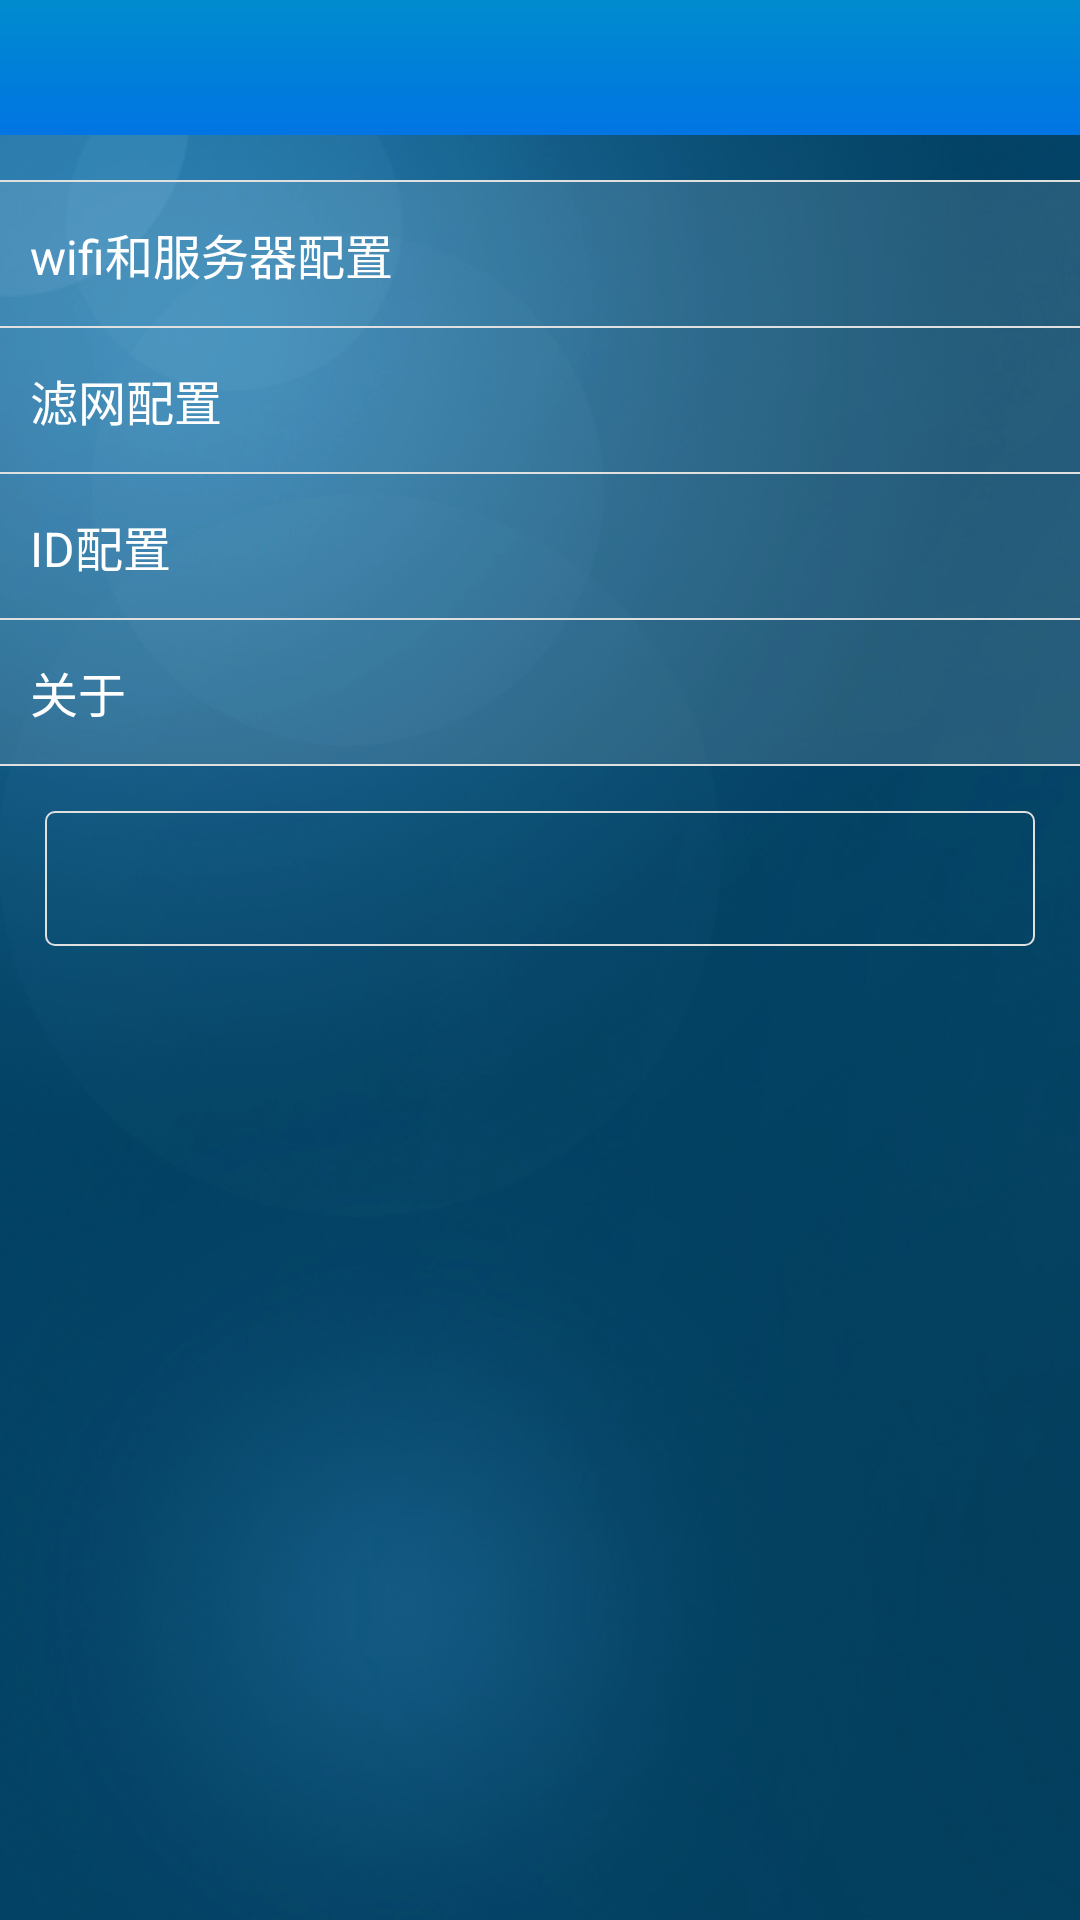

Here is an Android app screen rendered from its layout file. Give the layout XML and the strings, colors and styles it references.
<!-- AndroidManifest.xml: application theme ThemeActivity -->
<!-- res/layout/activity_more.xml -->
<LinearLayout xmlns:android="http://schemas.android.com/apk/res/android"
	xmlns:tools="http://schemas.android.com/tools"
	android:layout_width="fill_parent"
	android:layout_height="fill_parent"
	android:background="@drawable/main_bg"
	android:orientation="vertical" >
	<include layout="@layout/title_with_back_btn_wrap" />
	<View
		android:layout_width="fill_parent"
		android:layout_height="0.7dp"
		android:layout_marginTop="15dp"
		android:background="#e0e0e0" />
	<RelativeLayout
		android:id="@+id/rl_config"
		android:layout_width="fill_parent"
		android:layout_height="48dp"
		android:background="@drawable/tongyong_button_bg"
		android:clickable="true"
		android:paddingLeft="10dp"
		android:paddingRight="10dp" >
		<TextView
			android:layout_width="wrap_content"
			android:layout_height="fill_parent"
			android:gravity="center_vertical"
			android:text="wifi和服务器配置"
			android:textColor="@color/white"
			android:textSize="@dimen/size_2" />
		<ImageView
			android:layout_width="wrap_content"
			android:layout_height="wrap_content"
			android:layout_alignParentRight="true"
			android:layout_centerVertical="true"
			android:contentDescription="@null"
			android:duplicateParentState="true"
			android:src="@drawable/tongyong_jiantou_down" />
	</RelativeLayout>
	<View
		android:layout_width="fill_parent"
		android:layout_height="0.7dp"
		android:background="#e0e0e0" />
	<RelativeLayout
		android:id="@+id/rl_strainer_config"
		android:layout_width="fill_parent"
		android:layout_height="48dp"
		android:background="@drawable/tongyong_button_bg"
		android:clickable="true"
		android:paddingLeft="10dp"
		android:paddingRight="10dp" >
		<TextView
			android:layout_width="wrap_content"
			android:layout_height="fill_parent"
			android:gravity="center_vertical"
			android:text="滤网配置"
			android:textColor="@color/white"
			android:textSize="@dimen/size_2" />
		<ImageView
			android:layout_width="wrap_content"
			android:layout_height="wrap_content"
			android:layout_alignParentRight="true"
			android:layout_centerVertical="true"
			android:contentDescription="@null"
			android:duplicateParentState="true"
			android:src="@drawable/tongyong_jiantou_down" />
	</RelativeLayout>
	<View
		android:layout_width="fill_parent"
		android:layout_height="0.7dp"
		android:background="#e0e0e0" />
	<RelativeLayout
		android:id="@+id/rl_id_config"
		android:layout_width="fill_parent"
		android:layout_height="48dp"
		android:background="@drawable/tongyong_button_bg"
		android:clickable="true"
		android:paddingLeft="10dp"
		android:paddingRight="10dp" >
		<TextView
			android:layout_width="wrap_content"
			android:layout_height="fill_parent"
			android:gravity="center_vertical"
			android:text="ID配置"
			android:textColor="@color/white"
			android:textSize="@dimen/size_2" />
		<ImageView
			android:layout_width="wrap_content"
			android:layout_height="wrap_content"
			android:layout_alignParentRight="true"
			android:layout_centerVertical="true"
			android:contentDescription="@null"
			android:duplicateParentState="true"
			android:src="@drawable/tongyong_jiantou_down" />
	</RelativeLayout>
	<View
		android:layout_width="fill_parent"
		android:layout_height="0.7dp"
		android:background="#e0e0e0" />
	<RelativeLayout
		android:id="@+id/rl_id_about"
		android:layout_width="fill_parent"
		android:layout_height="48dp"
		android:background="@drawable/tongyong_button_bg"
		android:clickable="true"
		android:paddingLeft="10dp"
		android:paddingRight="10dp" >
		<TextView
			android:layout_width="wrap_content"
			android:layout_height="fill_parent"
			android:gravity="center_vertical"
			android:text="关于"
			android:textColor="@color/white"
			android:textSize="@dimen/size_2" />
		<ImageView
			android:layout_width="wrap_content"
			android:layout_height="wrap_content"
			android:layout_alignParentRight="true"
			android:layout_centerVertical="true"
			android:contentDescription="@null"
			android:duplicateParentState="true"
			android:src="@drawable/tongyong_jiantou_down" />
	</RelativeLayout>
	<View
		android:layout_width="fill_parent"
		android:layout_height="0.7dp"
		android:background="#e0e0e0" />
	<Button
		android:id="@+id/btn_logout"
		android:layout_width="fill_parent"
		android:layout_height="45dp"
		android:layout_gravity="center_vertical"
		android:layout_margin="15dp"
		android:background="@drawable/tongyong_button_bg_shape"
		android:onClick="onClick"
		android:textColor="@color/white"
		android:textSize="@dimen/size_2" />
</LinearLayout>
<!-- res/layout/title_with_back_btn_wrap.xml (included above) -->
<?xml version="1.0" encoding="utf-8"?>
<RelativeLayout xmlns:android="http://schemas.android.com/apk/res/android"
    android:id="@+id/title_with_back_title_btn_bk"
    android:layout_width="fill_parent"
    android:layout_height="45dp"
    android:background="@drawable/title_bg" >

    <LinearLayout
        android:layout_width="fill_parent"
        android:layout_height="wrap_content"
        android:layout_centerInParent="true"
        android:layout_marginLeft="50dp"
        android:layout_marginRight="50dp"
        android:gravity="center" >

        <TextView
            android:id="@+id/title_with_back_title_btn_mid"
            android:layout_width="wrap_content"
            android:layout_height="wrap_content"
            android:focusable="false"
            android:focusableInTouchMode="true"
            android:gravity="center"
            android:singleLine="true"
            android:textColor="@color/white"
            android:textSize="@dimen/size_1" />
    </LinearLayout>

    <LinearLayout
        android:id="@+id/title_with_back_title_btn_left"
        android:layout_width="wrap_content"
        android:layout_height="fill_parent"
        android:layout_centerVertical="true"
        android:gravity="center_vertical"
        android:paddingBottom="5dp"
        android:paddingLeft="10dp"
        android:paddingTop="5dp"
        android:visibility="visible" >

        <TextView
            android:id="@+id/tv_title_with_back_left"
            android:layout_width="wrap_content"
            android:layout_height="wrap_content"
            android:layout_marginBottom="5dp"
            android:layout_marginTop="5dp"
            android:duplicateParentState="true"
            android:focusable="false"
            android:gravity="center"
            android:paddingLeft="10dp"
            android:paddingRight="10dp"
            android:textColor="@color/text_color"
            android:textSize="@dimen/size_3" />
    </LinearLayout>

    <LinearLayout
        android:id="@+id/title_with_back_title_btn_right"
        android:layout_width="wrap_content"
        android:layout_height="fill_parent"
        android:layout_alignParentRight="true"
        android:layout_centerVertical="true"
        android:clickable="true"
        android:gravity="center_vertical|right"
        android:paddingBottom="5dp"
        android:paddingRight="10dp"
        android:paddingTop="5dp"
        android:visibility="visible" >

        <TextView
            android:id="@+id/tv_title_with_right"
            android:layout_width="wrap_content"
            android:layout_height="wrap_content"
            android:clickable="true"
            android:gravity="center"
            android:paddingBottom="5dp"
            android:paddingLeft="10dp"
            android:paddingRight="10dp"
            android:paddingTop="5dp"
            android:textColor="@color/white"
            android:textSize="@dimen/size_2" />
    </LinearLayout>

</RelativeLayout>
<!-- resources referenced by this layout -->
<resources>
  <color name="text_color">#666666</color>
  <color name="white">#ffffffff</color>
  <dimen name="size_1">18dp</dimen>
  <dimen name="size_2">16dp</dimen>
  <dimen name="size_3">14dp</dimen>
  <!-- drawable main_bg: png bitmap (drawable-hdpi, 732142 bytes) -->
  <!-- drawable title_bg: png bitmap (drawable-hdpi, 942 bytes) -->
  <!-- drawable tongyong_button_bg (drawable) -->
  <?xml version="1.0" encoding="utf-8"?>
  <selector xmlns:android="http://schemas.android.com/apk/res/android">
  
      <item android:state_enabled="false"><shape>
              <solid android:color="@color/white_22_alpha" />
          </shape></item>
      <item android:state_pressed="true"><shape>
              <solid android:color="@color/white_33_alpha" />
          </shape></item>
      <item android:state_pressed="false"><shape>
              <solid android:color="@color/white_22_alpha" />
          </shape></item>
  
  </selector>
  <!-- drawable tongyong_button_bg_shape (drawable) -->
  <?xml version="1.0" encoding="utf-8"?>
  <selector xmlns:android="http://schemas.android.com/apk/res/android">
  	<item android:state_enabled="false"><shape>
  			<stroke android:width="0.7dp" android:color="#e0e0e0" />
  			<corners android:radius="3dp" />
  			<solid android:color="@color/white_33_alpha" />
  		</shape></item>
  	<item android:state_pressed="false"><shape>
  			<stroke android:width="0.7dp" android:color="#e0e0e0" />
  			<corners android:radius="3dp" />
  			<solid android:color="@color/transparent" />
  		</shape></item>
  	<item android:state_pressed="true"><shape>
  			<stroke android:width="0.7dp" android:color="#e0e0e0" />
  			<corners android:radius="3dp" />
  			<solid android:color="@color/white_33_alpha" />
  		</shape></item>
  </selector>
  <style name="ThemeActivity" mce_bogus="1" parent="android:Theme">
          <item name="android:windowAnimationStyle">@style/AnimationActivity</item>
          <item name="android:windowNoTitle">true</item>
          <item name="android:textColor">@color/black</item>
          <item name="android:textSize">14sp</item>
      </style>
  <color name="white_22_alpha">#22ffffff</color>
  <color name="white_33_alpha">#33ffffff</color>
  <color name="transparent">#00000000</color>
  <style name="AnimationActivity" mce_bogus="1" parent="@android:style/Animation.Activity">
          <item name="android:activityOpenEnterAnimation">@anim/push_left_in</item>
          <item name="android:activityOpenExitAnimation">@anim/push_left_out</item>
          <item name="android:activityCloseEnterAnimation">@anim/push_right_in</item>
          <item name="android:activityCloseExitAnimation">@anim/push_right_out</item>
      </style>
  <color name="black">#000000</color>
</resources>
